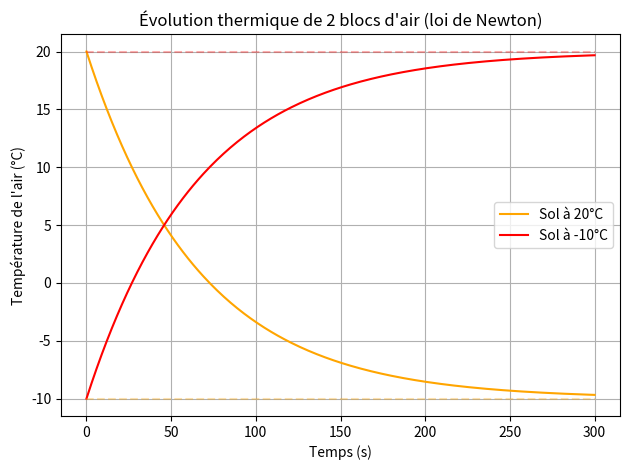

Recreate this plot in Python.
import numpy as np
import matplotlib.pyplot as plt

# Données physiques
m = 1.0        # kg
c = 1000.0     # J/kg·K
A = 1.0        # m²
h = 15.0       # W/m²·K
dt = 1.0       # s
steps = 300    # nombre de pas de temps

# Coefficient thermique
k = (h * A) / (m * c)  # en 1/s

# Températures initiales
T_air_1 = [20.0]   # Bloc au-dessus d’un sol à 20°C
T_air_2 = [-10.0]   # Bloc au-dessus d’un sol à -10°C

# Températures fixes (sols/thermostats)
T_sol_1 = -10.0
T_sol_2 = 20.0

# Évolution des températures
for t in range(steps):
    T_next_1 = T_air_1[-1] + k * (T_sol_1 - T_air_1[-1]) * dt
    T_next_2 = T_air_2[-1] + k * (T_sol_2 - T_air_2[-1]) * dt
    T_air_1.append(T_next_1)
    T_air_2.append(T_next_2)

# Affichage graphique
plt.plot(T_air_1, label="Sol à 20°C", color='orange')
plt.plot(T_air_2, label="Sol à -10°C", color='red')
plt.hlines([T_sol_1, T_sol_2], 0, steps, linestyles='dashed', colors=['orange', 'red'], alpha=0.3)
plt.xlabel("Temps (s)")
plt.ylabel("Température de l'air (°C)")
plt.title("Évolution thermique de 2 blocs d'air (loi de Newton)")
plt.legend()
plt.grid(True)
plt.tight_layout()
plt.show()
